Run: headless pygame with SDL's dummy video driver; simulated clock (each Clock.tick advances the game by its frame time, no real sleeping); random seed 0; keys injected as events and as key.get_pressed() state; no mouse input.
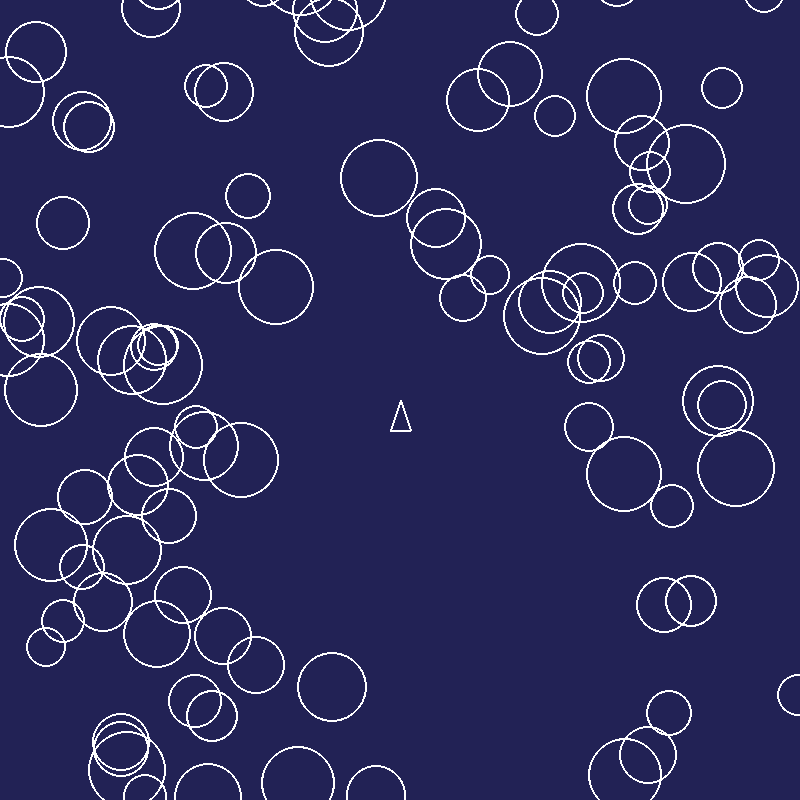
Frame 1 of 2 · flips 1–60 · no input
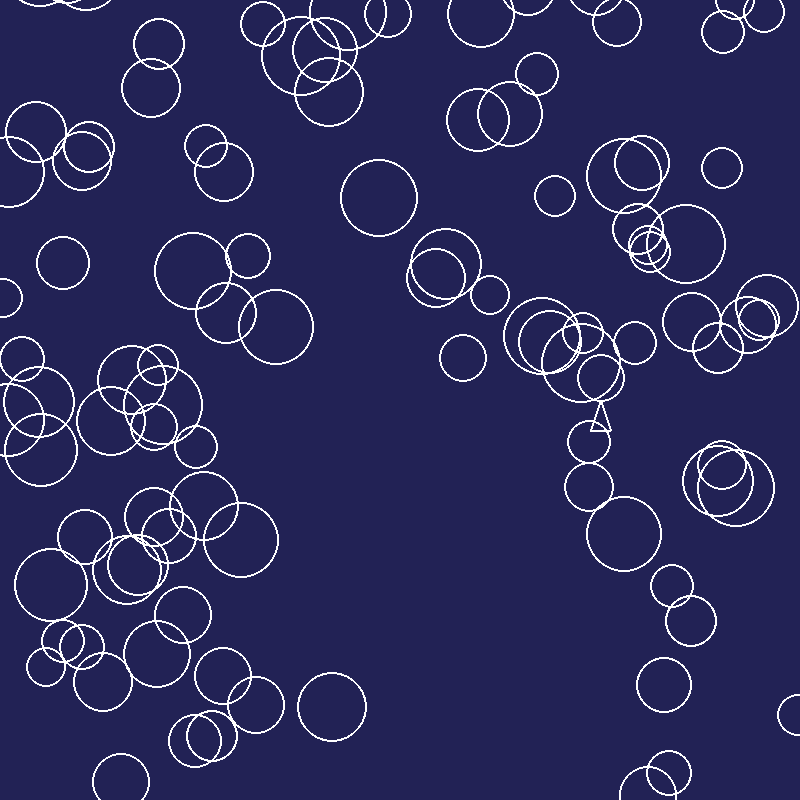
Frame 2 of 2 · flips 61–180 · tapped SPACE, RETURN · held RIGHT (→), D (game ended)

The pygame program that drew these frames:

import pygame
from math import sin, cos, sqrt
from random import randint

pygame.init()

window = pygame.display.set_mode((800, 800))
clock = pygame.time.Clock()

run = True

cx, cy = 400, 400

class Bullet:
    def __init__(self, start_x, start_y):
        self.x = start_x
        self.y = start_y

class Ship:
    def __init__(self, start_x, start_y):
        self.x = start_x
        self.y = start_y

class Asteroid:
    def __init__(self, start_x, start_y, speed, size):
        self.x = start_x
        self.y = start_y
        self.speed = speed
        self.size = size

def dist(ax, ay, bx, by):
    a = ax - bx
    b = ay - by
    return sqrt( a*a + b*b )


ship = Ship(cx, cy)
asteroids = []
for _ in range(100):
    rand_x = randint(0, 800)
    rand_y = randint(0, 800)
    while dist(rand_x, rand_y, ship.x, ship.y) < 200: # asteroids should not spawn in a 200px radius
        rand_x = randint(0, 800)
        rand_y = randint(0, 800)
    asteroids += [Asteroid(rand_x, rand_y, randint(1, 4), randint(20, 40))]

bullets = []


while run:
    pygame.event.get()

    keys = pygame.key.get_pressed()
    if keys[pygame.K_ESCAPE]: run = False

    window.fill("#222255")

    ship.x += (keys[pygame.K_d] - keys[pygame.K_a]) * 10
    ship.y += (keys[pygame.K_s] - keys[pygame.K_w]) * 10

    if keys[pygame.K_SPACE]:
        bullets += [Bullet(ship.x, ship.y)]

    for asteroid in asteroids:
        asteroid.y += asteroid.speed
        if asteroid.y > 800:
            asteroid.y = -40
            asteroid.x = randint(0, 800)
        pygame.draw.circle(window, "#ffffff", (asteroid.x, asteroid.y), asteroid.size, 2)
        if dist(asteroid.x, asteroid.y, ship.x, ship.y) < asteroid.size: 
            run = False
        for bullet in bullets: 
            if dist(bullet.x, bullet.y, asteroid.x, asteroid.y) < asteroid.size:
                bullets.remove(bullet)
                asteroid.y = -40
                asteroid.x = randint(0, 800)

    for bullet in bullets:
        pygame.draw.circle(window, "#ffffff", (bullet.x, bullet.y), 5, 2)
        bullet.y -= 20
        if bullet.y < 0:
            bullets.remove(bullet)

    pygame.draw.polygon(window, "#ffffff", [(ship.x, ship.y), (ship.x - 10, ship.y + 30), (ship.x + 10, ship.y + 30)], 2)
        
    pygame.display.update()
    clock.tick(30)

pygame.quit()
